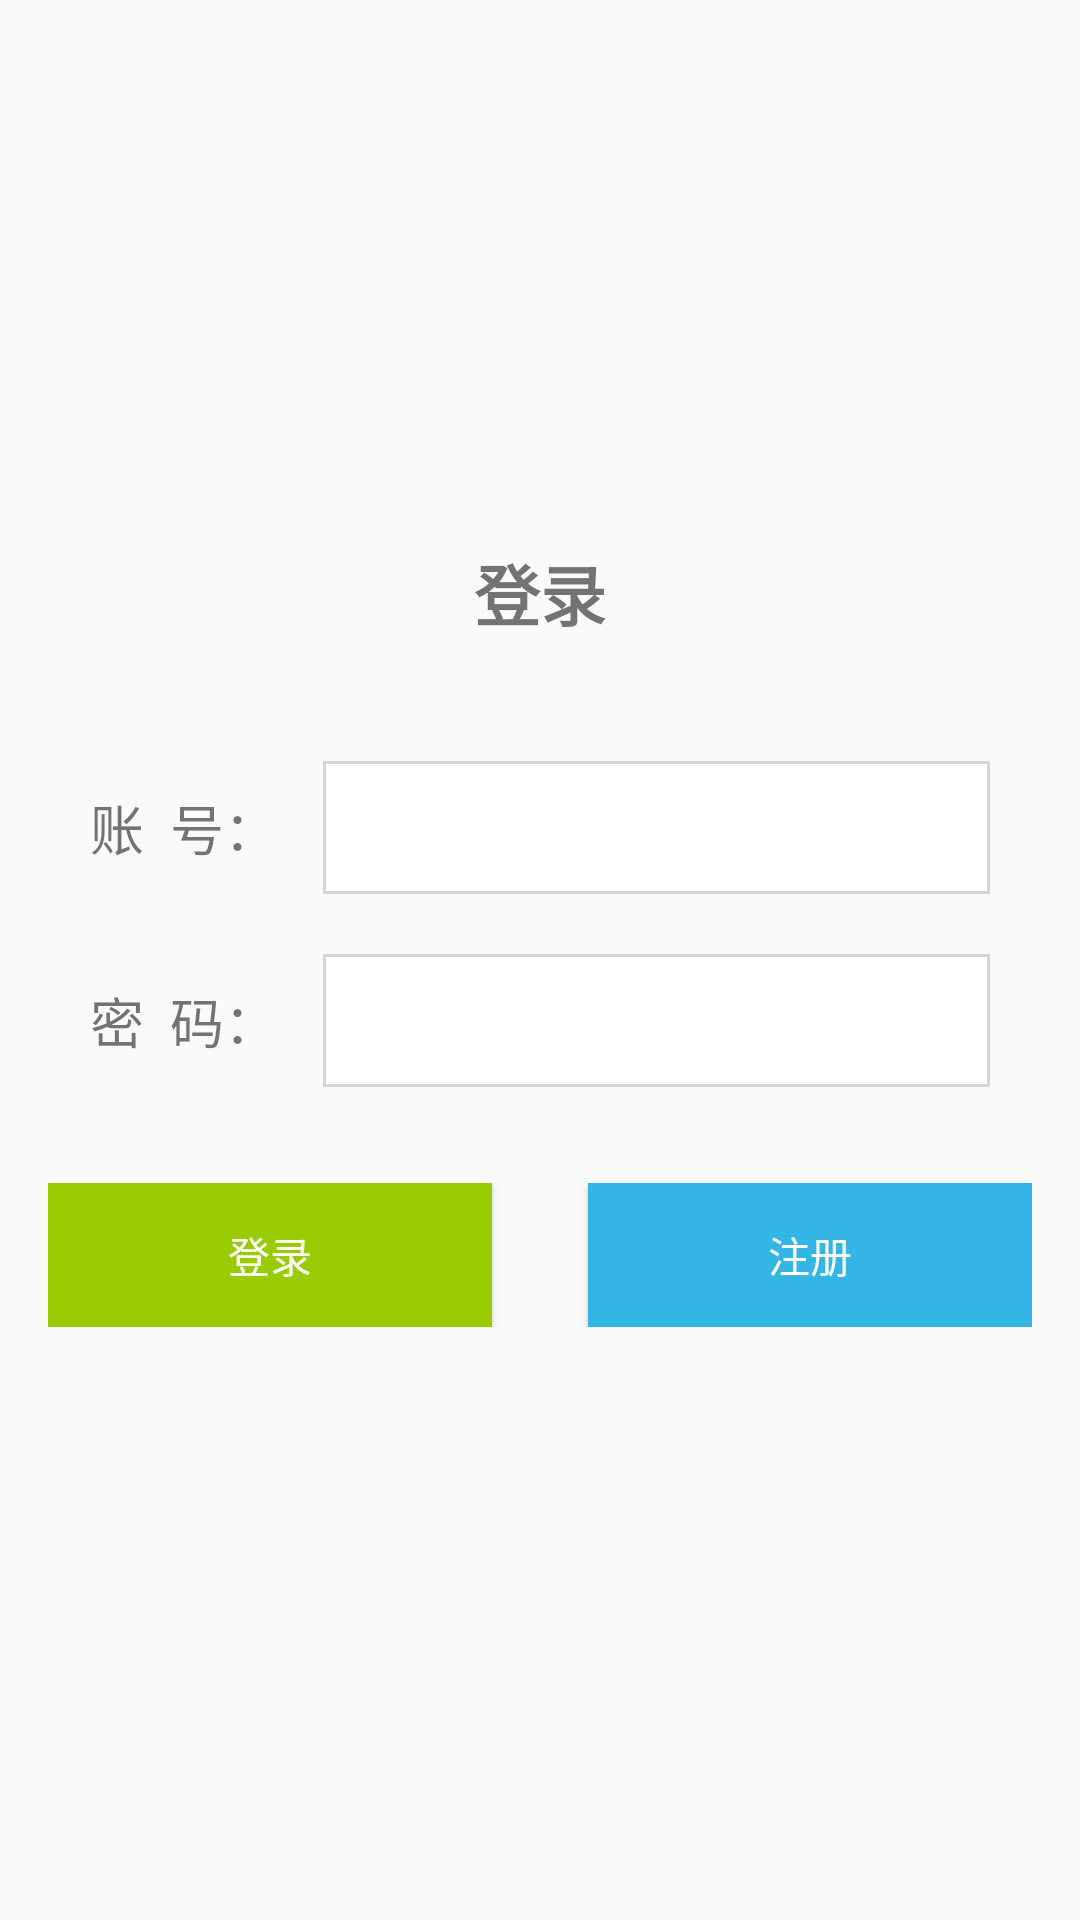

This screen was rendered from an Android layout file. Write that file and the resources it references.
<!-- AndroidManifest.xml: application theme Theme.New1 -->
<!-- res/layout/activity_login.xml -->
<?xml version="1.0" encoding="utf-8"?>
<LinearLayout xmlns:android="http://schemas.android.com/apk/res/android"
    android:layout_width="match_parent"
    android:layout_height="match_parent"
    android:gravity="center"
    android:orientation="vertical">

    <TextView
        android:layout_width="wrap_content"
        android:layout_height="wrap_content"
        android:text="登录"
        android:textSize="22sp"
        android:textStyle="bold" />

    <LinearLayout
        android:layout_width="match_parent"
        android:layout_height="wrap_content"
        android:layout_marginLeft="30dp"
        android:layout_marginTop="40dp"
        android:layout_marginRight="30dp"
        android:gravity="center_vertical"
        android:orientation="horizontal">

        <TextView
            android:layout_width="wrap_content"
            android:layout_height="wrap_content"
            android:text="账  号："
            android:textSize="18sp" />

        <EditText
            android:id="@+id/et_user"
            android:layout_width="match_parent"
            android:layout_height="wrap_content"
            android:layout_marginLeft="15dp"
            android:background="@drawable/gray_frame"
            android:padding="10dp"
            android:singleLine="true" />
    </LinearLayout>

    <LinearLayout
        android:layout_width="match_parent"
        android:layout_height="wrap_content"
        android:layout_marginLeft="30dp"
        android:layout_marginTop="20dp"
        android:layout_marginRight="30dp"
        android:gravity="center_vertical"
        android:orientation="horizontal">

        <TextView
            android:layout_width="wrap_content"
            android:layout_height="wrap_content"
            android:text="密  码："
            android:textSize="18sp" />

        <EditText
            android:id="@+id/et_password"
            android:layout_width="match_parent"
            android:layout_height="wrap_content"
            android:layout_marginLeft="15dp"
            android:background="@drawable/gray_frame"
            android:inputType="textPassword"
            android:padding="10dp"
            android:singleLine="true" />
    </LinearLayout>

    <TableLayout
        android:layout_width="match_parent"
        android:layout_height="wrap_content"
        android:layout_marginTop="16dp"
        android:padding="16dp">

        <TableRow>

            <Button
                android:id="@+id/btn_login"
                android:layout_width="0dp"
                android:layout_height="wrap_content"
                android:layout_weight="1"
                android:background="#ff99cc00"
                android:text="登录"
                android:textColor="#fff" />

            <Button
                android:id="@+id/btn_register"
                android:layout_width="0dp"
                android:layout_height="wrap_content"
                android:layout_marginLeft="32dp"
                android:layout_weight="1"
                android:background="#ff33b5e5"
                android:text="注册"
                android:textColor="#fff" />
        </TableRow>

    </TableLayout>


</LinearLayout>
<!-- resources referenced by this layout -->
<resources>
  <!-- drawable gray_frame (drawable) -->
  <?xml version="1.0" encoding="utf-8"?>
  <shape xmlns:android="http://schemas.android.com/apk/res/android"
      android:shape="rectangle" >
  
      
      <stroke
          android:width="1dp"
          android:color="#50808080" />
  
      
      <solid android:color="#ffffff" />
  
      <padding
          android:bottom="1dp"
          android:left="1dp"
          android:right="1dp"
          android:top="1dp" />
  
  </shape>
  <style name="Theme.New1" parent="Theme.AppCompat.Light.DarkActionBar">
          
          <item name="colorPrimary">@color/purple_500</item>
          <item name="colorPrimaryDark">@color/purple_700</item>
          <item name="colorAccent">@color/teal_200</item>
          
      </style>
  <!-- not gathered from this repository: default colours our renderer supplied (Android Studio template values) -->
  <color name="purple_500">#FF6200EE</color>
  <color name="purple_700">#FF3700B3</color>
  <color name="teal_200">#FF03DAC5</color>
</resources>
